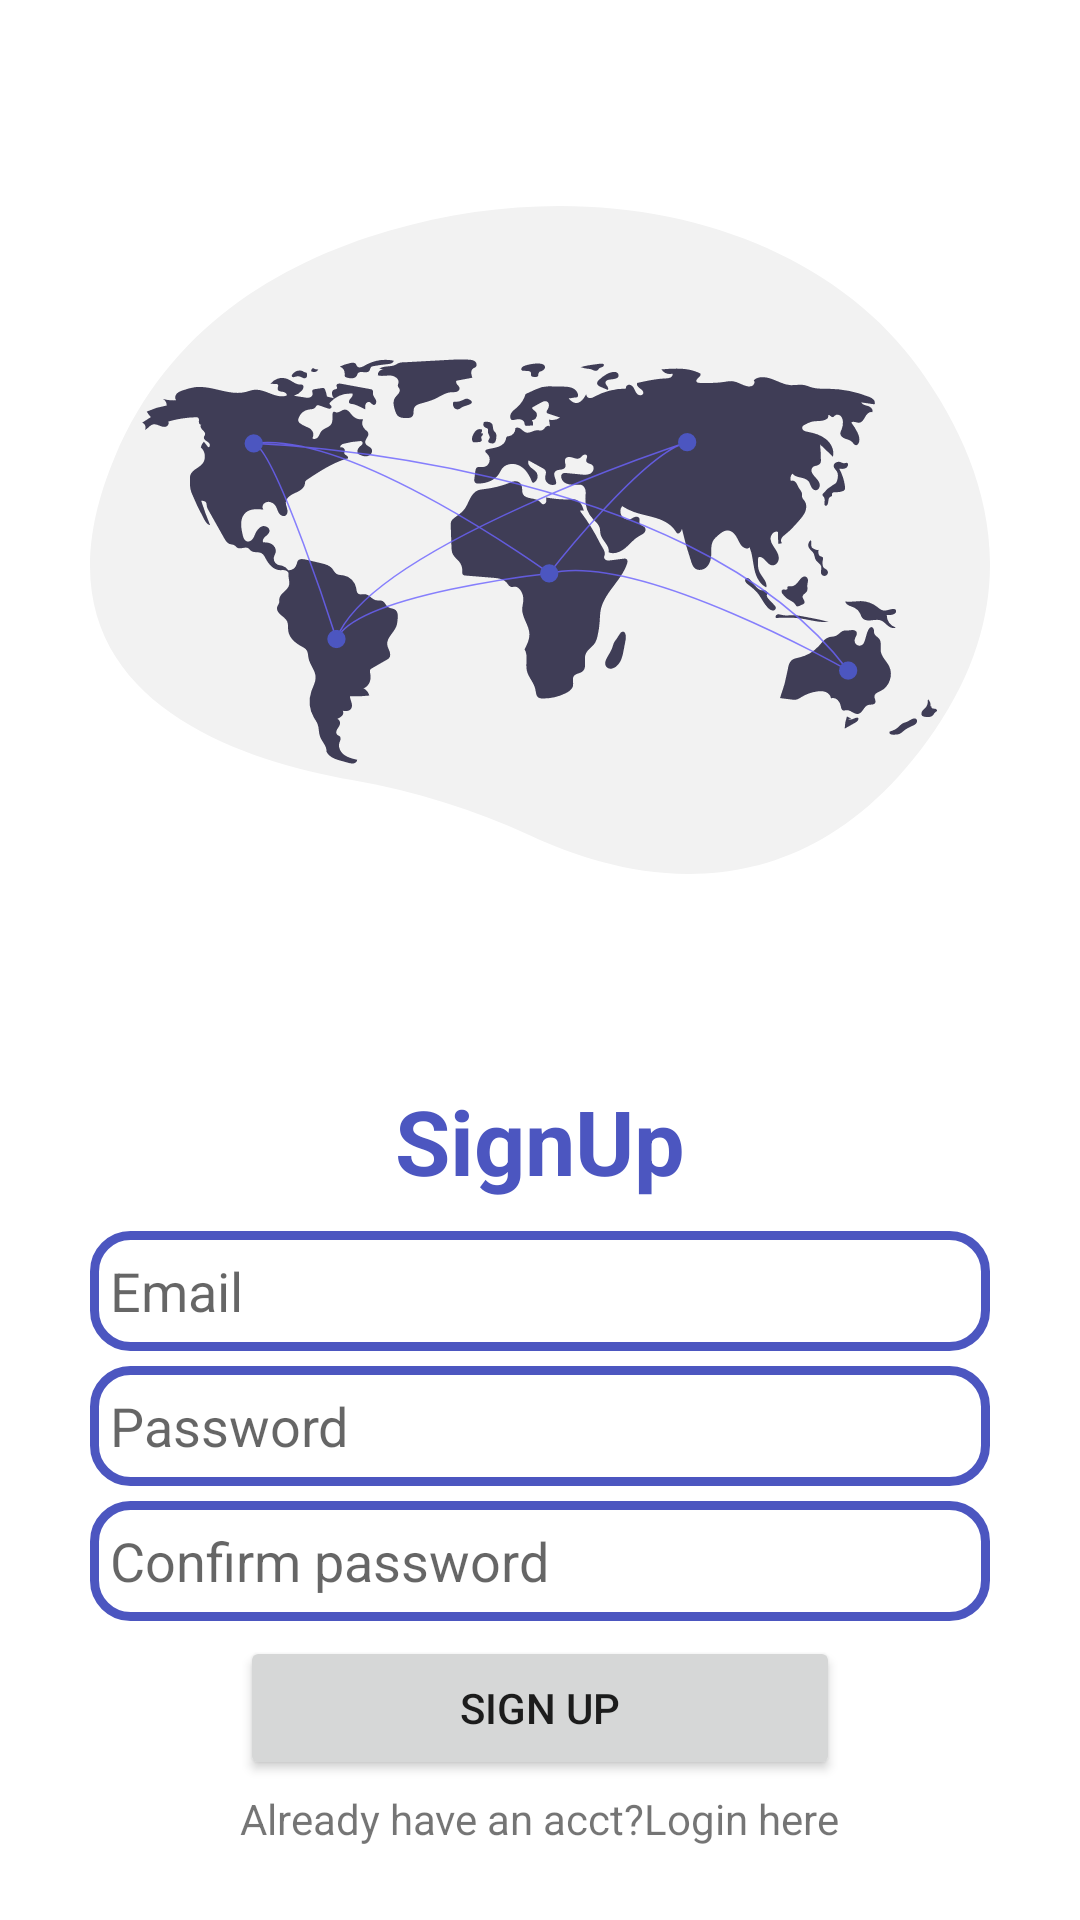

Android layout source for this screen:
<!-- AndroidManifest.xml: application theme Theme.TalonView -->
<!-- res/layout/activity_sign_up.xml -->
<?xml version="1.0" encoding="utf-8"?>
<RelativeLayout xmlns:android="http://schemas.android.com/apk/res/android"
    xmlns:app="http://schemas.android.com/apk/res-auto"
    xmlns:tools="http://schemas.android.com/tools"
    android:layout_width="match_parent"
    android:layout_height="match_parent"
    tools:context=".SignUp">
    <ImageView
        android:id="@+id/team"
        android:layout_width="300dp"
        android:layout_height="300dp"
        android:layout_centerHorizontal="true"
        android:src="@drawable/ic_worlds"
        android:layout_margin="30dp"/>

    <TextView
        android:id="@+id/log"
        android:layout_width="wrap_content"
        android:layout_height="wrap_content"
        android:layout_below="@+id/team"
        android:layout_centerHorizontal="true"
        android:text="SignUp"
        android:textColor="#4c56c0"
        android:textSize="30sp"
        android:textStyle="bold" />

    <EditText
        android:id="@+id/signUpMail"
        android:layout_width="300dp"
        android:layout_height="40dp"
        android:layout_below="@+id/log"
        android:layout_centerHorizontal="true"
        android:layout_marginTop="10dp"
        android:background="@drawable/border"
        android:hint="Email"
        android:padding="20px" />

    <EditText
        android:id="@+id/signUpPassword"
        android:layout_width="300dp"
        android:layout_height="40dp"
        android:layout_below="@+id/signUpMail"
        android:layout_centerHorizontal="true"
        android:layout_marginTop="5dp"
        android:background="@drawable/border"
        android:hint="Password"
        android:padding="20px" />

    <EditText
        android:id="@+id/signUpConfirmPassword"
        android:layout_width="300dp"
        android:layout_height="40dp"
        android:layout_below="@+id/signUpPassword"
        android:layout_centerHorizontal="true"
        android:layout_marginTop="5dp"
        android:background="@drawable/border"
        android:hint="Confirm password"
        android:padding="20px" />

    <Button
        android:id="@+id/lSignupBtn"
        android:layout_width="200dp"
        android:layout_height="wrap_content"
        android:layout_below="@id/signUpConfirmPassword"
        android:layout_centerHorizontal="true"
        android:layout_marginTop="5dp"
        android:text="Sign Up" />

    <TextView
        android:id="@+id/alreadyAct"
        android:layout_width="wrap_content"
        android:layout_height="wrap_content"
        android:layout_below="@id/lSignupBtn"
        android:layout_centerHorizontal="true"
        android:padding="10px"
        android:text="Already have an acct?Login here" />
</RelativeLayout>
<!-- resources referenced by this layout -->
<resources>
  <!-- drawable border (drawable) -->
  <shape
      xmlns:android="http://schemas.android.com/apk/res/android"
      android:shape="rectangle">
      <solid
          android:color="@color/white"/>
  
      <corners
          android:bottomRightRadius="12dp"
          android:bottomLeftRadius="12dp"
          android:topLeftRadius="12dp"
          android:topRightRadius="12dp"/>
      <stroke
          android:color="#4c56c0"
          android:width="3dp"/>
  </shape>
  <!-- drawable ic_worlds: vector/xml drawable (drawable, 25998 chars, omitted) -->
  <style name="Theme.TalonView" parent="Theme.MaterialComponents.DayNight.NoActionBar">
          
          <item name="windowActionBar">false</item>
          <item name="windowNoTitle">true</item>
          <item name="android:windowFullscreen">true</item>
          <item name="colorPrimary">@color/purple_500</item>
          <item name="colorPrimaryVariant">@color/purple_700</item>
          <item name="colorOnPrimary">@color/white</item>
          
          <item name="colorSecondary">@color/teal_200</item>
          <item name="colorSecondaryVariant">@color/teal_700</item>
          <item name="colorOnSecondary">@color/black</item>
          
          <item name="android:statusBarColor" tools:targetApi="l">?attr/colorPrimaryVariant</item>
          
      </style>
  <color name="white">#FFFFFFFF</color>
  <color name="purple_500">#4c56c0</color>
  <color name="purple_700">#FF3700B3</color>
  <color name="teal_200">#FF03DAC5</color>
  <color name="teal_700">#FF018786</color>
  <color name="black">#FF000000</color>
</resources>
